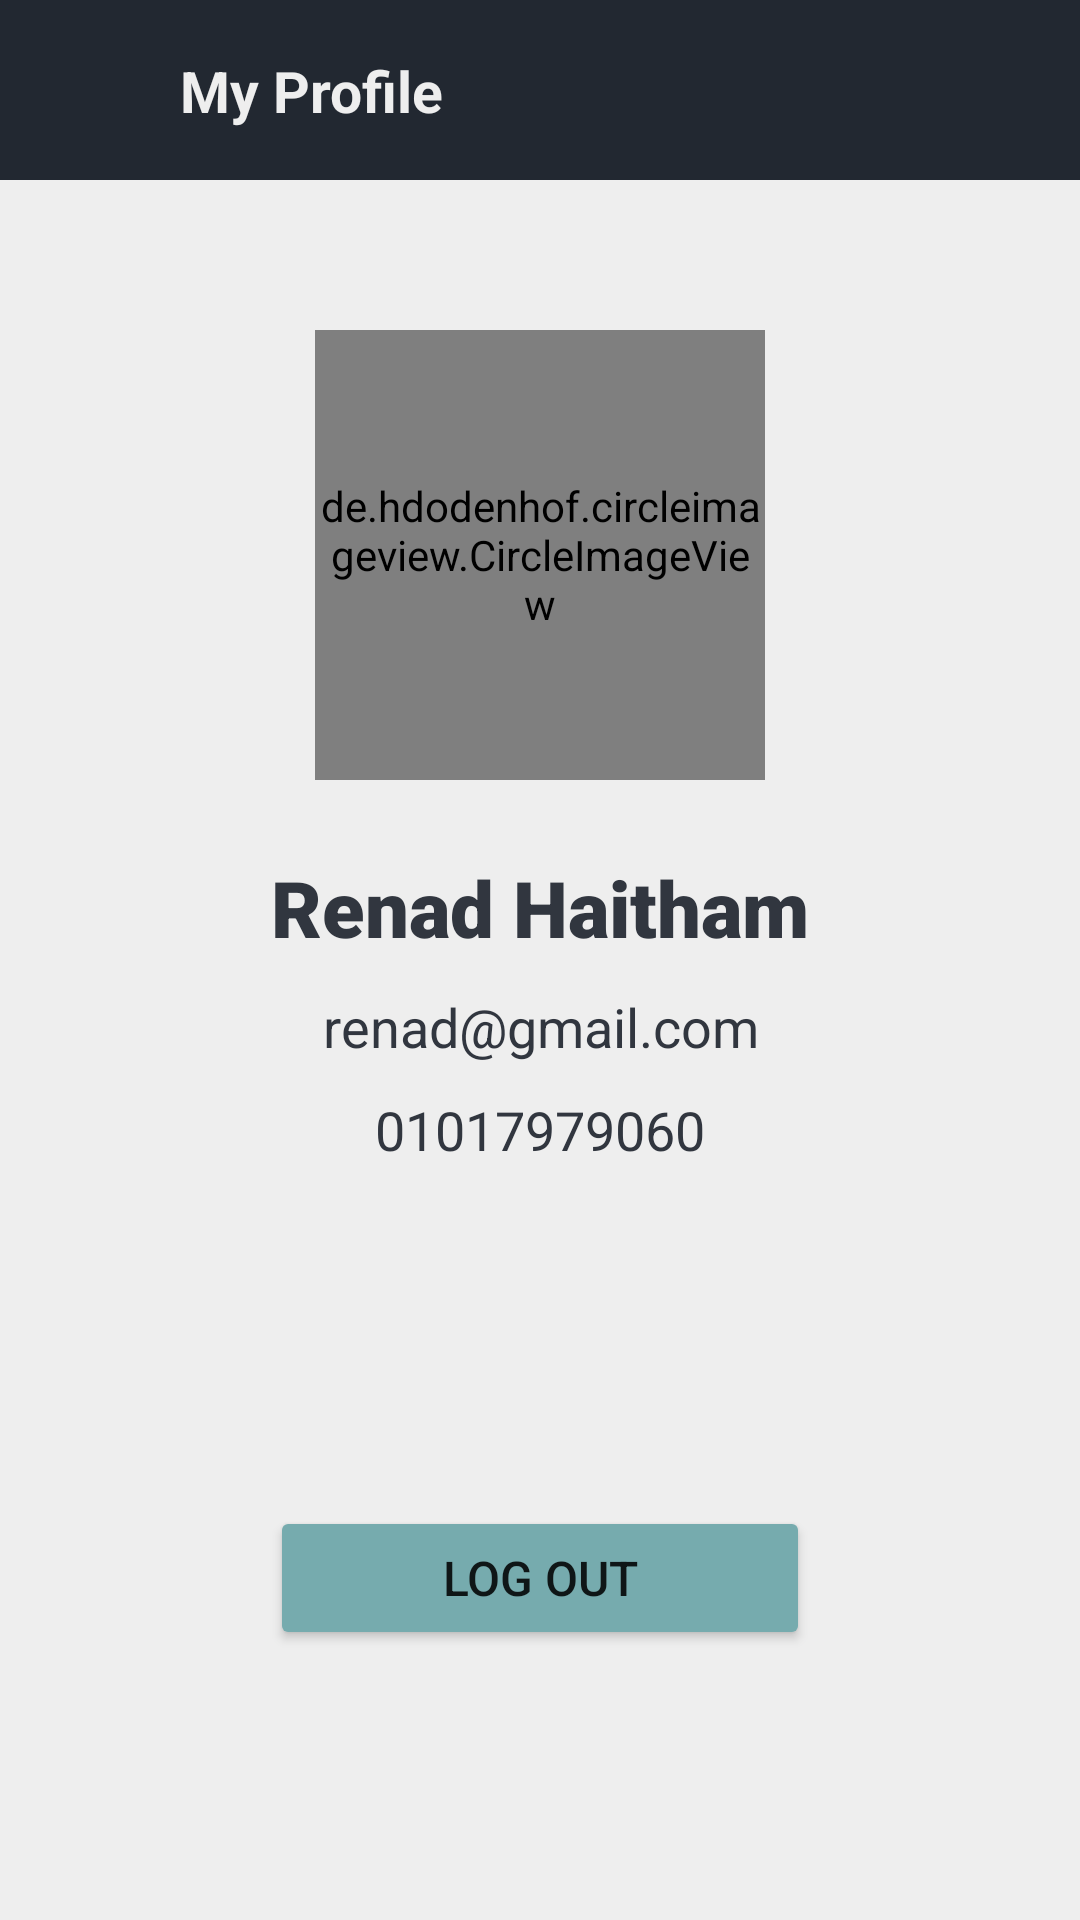

Reconstruct the res/layout file that produces this screen, plus the resources it refers to.
<!-- AndroidManifest.xml: activity theme Theme.AppCompat.Light.NoActionBar -->
<!-- res/layout/activity_main.xml -->
<?xml version="1.0" encoding="utf-8"?>
<androidx.constraintlayout.widget.ConstraintLayout xmlns:android="http://schemas.android.com/apk/res/android"
    xmlns:app="http://schemas.android.com/apk/res-auto"
    xmlns:tools="http://schemas.android.com/tools"
    android:layout_width="match_parent"
    android:layout_height="match_parent"
    tools:context=".MainActivity"
    android:background="@color/background">

<androidx.constraintlayout.widget.ConstraintLayout
    android:layout_width="match_parent"
    android:layout_height="wrap_content"
    android:id="@+id/toolbar"
    android:paddingHorizontal="10dp"
    android:paddingVertical="5dp"
    app:layout_constraintEnd_toEndOf="parent"
    app:layout_constraintStart_toStartOf="parent"
    app:layout_constraintTop_toTopOf="parent"
    android:background="@color/appbar">
    <ImageView
        android:layout_width="50dp"
        android:layout_height="50dp"
        android:padding="10dp"
        android:src="@drawable/baseline_arrow_back_ios_24"
        app:layout_constraintStart_toStartOf="parent"
        app:layout_constraintTop_toTopOf="parent"
        android:id="@+id/arrow_back"
        />
    <TextView
        android:layout_width="wrap_content"
        android:layout_height="wrap_content"
        android:gravity="center_vertical"
        android:text="My Profile"
        android:textSize="19sp"
        android:textStyle="bold"
        app:layout_constraintBottom_toBottomOf="@id/arrow_back"
        app:layout_constraintTop_toTopOf="@id/arrow_back"
        app:layout_constraintStart_toEndOf="@id/arrow_back"
        android:textColor="@color/background"
        />

</androidx.constraintlayout.widget.ConstraintLayout>
     <de.hdodenhof.circleimageview.CircleImageView
           android:layout_width="150dp"
           android:layout_height="150dp"
         app:layout_constraintTop_toBottomOf="@id/toolbar"
         app:layout_constraintStart_toStartOf="parent"
         app:layout_constraintEnd_toEndOf="parent"
         android:layout_marginTop="50dp"
         android:src="@color/appbar"
         android:id="@+id/profile_picture"
         />

    <LinearLayout
        android:layout_width="match_parent"
        android:layout_height="0dp"
        android:orientation="vertical"
        android:layout_marginTop="20dp"
        app:layout_constraintTop_toBottomOf="@id/profile_picture"
        app:layout_constraintStart_toStartOf="parent"
        app:layout_constraintEnd_toEndOf="parent"
        app:layout_constraintBottom_toTopOf="@id/button"
        android:id="@+id/linu"
        >

        <TextView
            android:id="@+id/textView"
            android:layout_width="match_parent"
            android:layout_height="wrap_content"
            android:text="Renad Haitham"
            android:textSize="26sp"
            android:textAlignment="center"
            android:textColor="@color/text"
            android:textStyle="bold"
            android:fontFamily="sans-serif-black"
            android:layout_marginVertical="5dp"
            />

        <TextView
            android:id="@+id/textView2"
            android:layout_width="match_parent"
            android:layout_height="wrap_content"
            android:text="renad@gmail.com"
            android:textSize="18sp"
            android:textAlignment="center"
            android:textColor="@color/text"
            android:fontFamily="sans-serif"
            android:layout_marginVertical="5dp"/>

        <TextView
            android:id="@+id/textView3"
            android:layout_width="match_parent"
            android:layout_height="wrap_content"
            android:text="01017979060"
            android:textSize="18sp"
            android:textAlignment="center"
            android:textColor="@color/text"
            android:fontFamily="sans-serif"
            android:layout_marginVertical="5dp"/>

    </LinearLayout>
    <Button
        android:id="@+id/button"
        android:layout_width="match_parent"
        android:layout_height="wrap_content"
        android:layout_gravity="bottom"
        android:backgroundTint="@color/button"
        android:text="Log out"
        android:textSize="16sp"
        app:layout_constraintStart_toStartOf="parent"
        app:layout_constraintBottom_toBottomOf="parent"
        app:layout_constraintTop_toBottomOf="@id/linu"
        app:layout_constraintEnd_toEndOf="parent"
        android:layout_margin="90dp"
        />
</androidx.constraintlayout.widget.ConstraintLayout>
<!-- resources referenced by this layout -->
<resources>
  <color name="appbar">#222831</color>
  <color name="background">#EEEEEE</color>
  <color name="button">#76ABAE</color>
  <color name="text">#31363F</color>
</resources>
